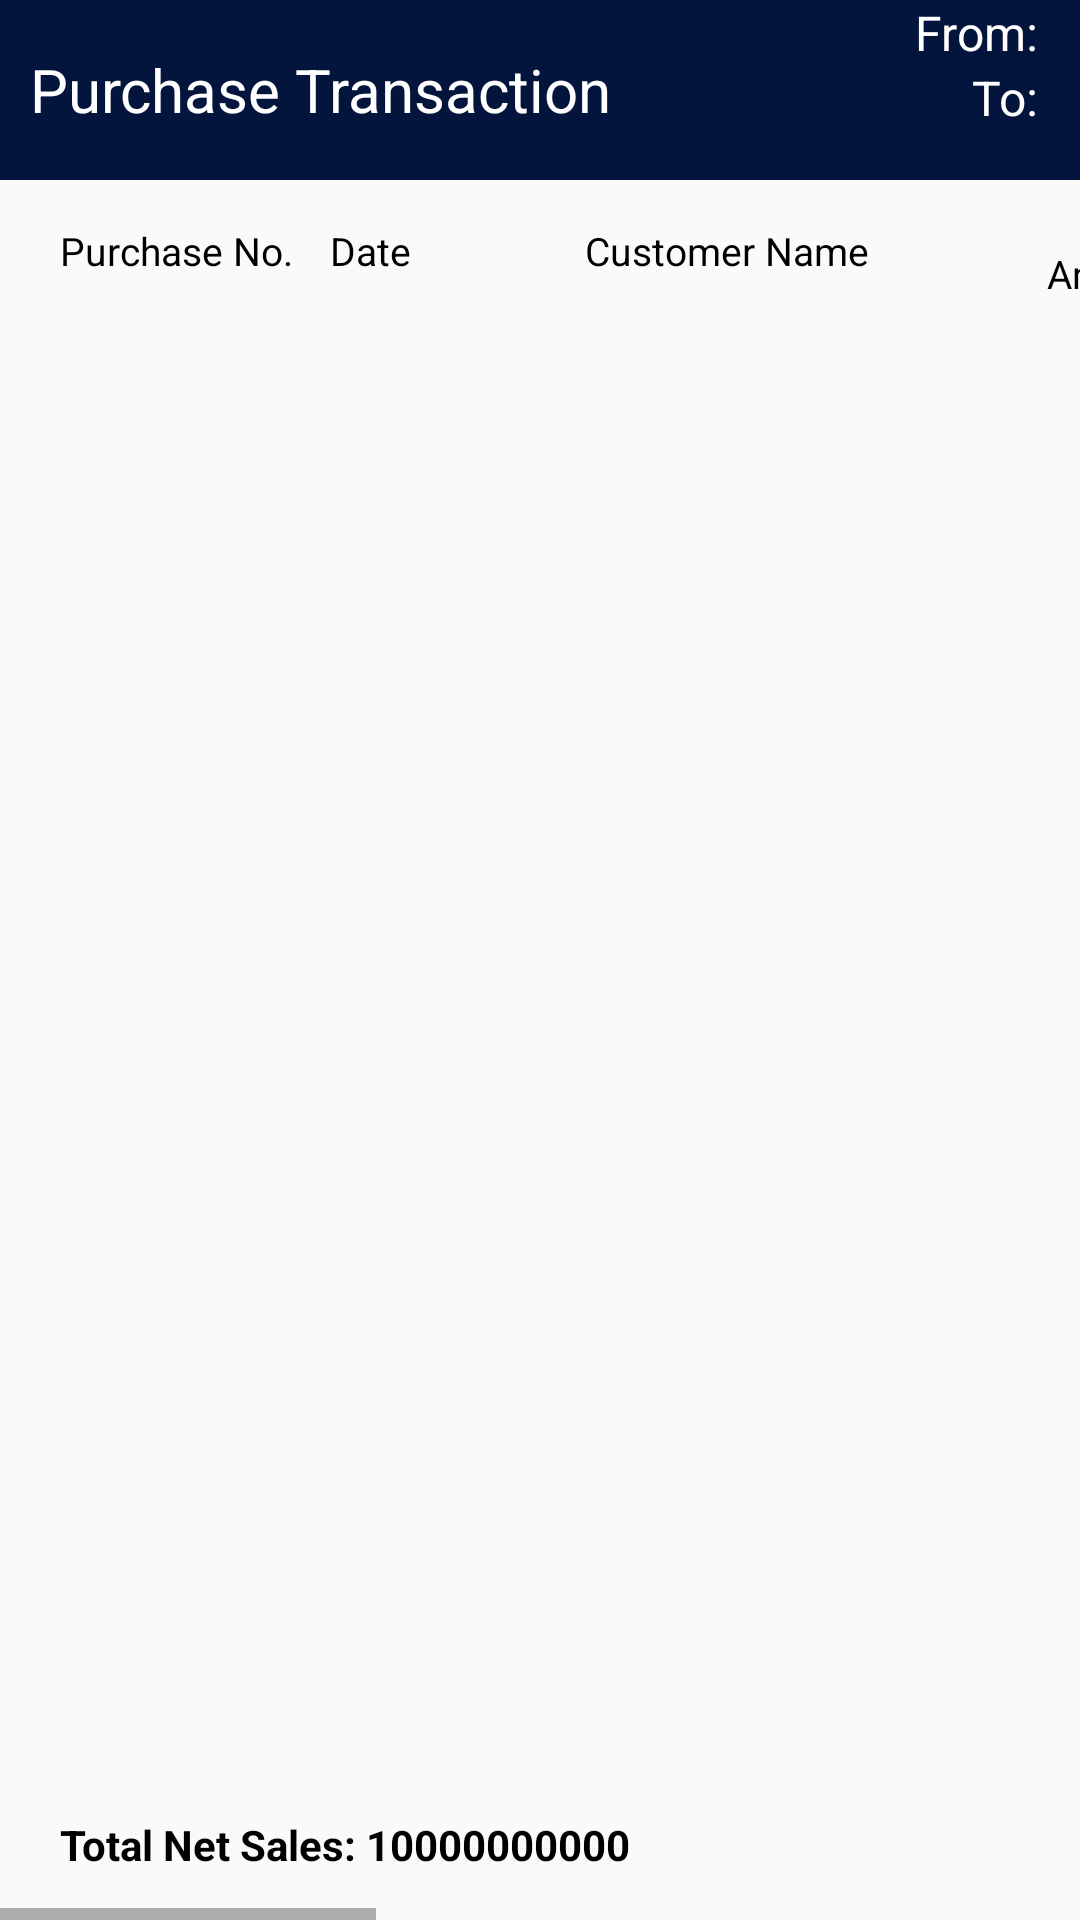

Reconstruct the res/layout file that produces this screen, plus the resources it refers to.
<!-- AndroidManifest.xml: application theme AppTheme -->
<!-- res/layout/purchasetransaction.xml -->
<?xml version="1.0" encoding="utf-8"?>
<RelativeLayout
    xmlns:android="http://schemas.android.com/apk/res/android" android:layout_width="match_parent"
    android:layout_height="match_parent">
    <ScrollView
        android:layout_width="match_parent"
        android:layout_height="match_parent"
        android:fillViewport="true">
    <RelativeLayout

        android:layout_width="match_parent"
        android:layout_height="match_parent">
    <LinearLayout
        android:background="@color/hassoftblue"
        android:id="@+id/headings"
        android:gravity="center"

        android:orientation="horizontal"
        android:layout_width="match_parent"

        android:layout_height="60dp">
        <TextView
            android:layout_width="wrap_content"
            android:layout_height="wrap_content"
            android:textSize="20dp"
            android:layout_marginLeft="10dp"

            android:textColor="@color/white"
            android:text="Purchase Transaction"

            />
        <LinearLayout
            android:layout_marginRight="10dp"
            android:id="@+id/Dates"
            android:layout_below="@id/headings"
            android:gravity="end"
            android:layout_gravity="end"

            android:orientation="vertical"
            android:layout_width="match_parent"
            android:layout_height="wrap_content">
            <TextView
                android:id="@+id/fromdate"
                android:layout_width="wrap_content"
                android:layout_height="wrap_content"
                android:textSize="16dp"

                android:layout_marginLeft="10dp"
                android:textColor="@color/white"
                android:text="From: "


                />
            <TextView
                android:id="@+id/todate"
                android:layout_width="wrap_content"
                android:layout_height="wrap_content"
                android:textSize="16dp"
                android:textColor="@color/white"
                android:text="To: "

                />


        </LinearLayout>



    </LinearLayout>


        <HorizontalScrollView

            android:id="@+id/contentData"
            android:layout_width="match_parent"
            android:layout_height="match_parent"
            android:layout_below="@id/headings"
            android:layout_marginTop="7dp">

            <LinearLayout

                android:layout_width="match_parent"
                android:layout_height="match_parent"
                android:orientation="vertical">


                <LinearLayout

                    android:id="@+id/headingsL"
                    android:layout_width="match_parent"
                    android:layout_height="wrap_content"
                    android:layout_marginLeft="20dp"
                    android:layout_marginRight="20dp">

                    <TextView
                        android:id="@+id/txtSalesNo"
                        android:layout_width="80dp"
                        android:layout_height="wrap_content"
                        android:layout_gravity="center"
                        android:text="Purchase No."
                        android:textAlignment="viewStart"
                        android:textColor="@color/black"
                        android:textSize="13dp" />

                    <TextView
                        android:id="@+id/txtEDate"
                        android:layout_width="75dp"
                        android:layout_height="wrap_content"
                        android:layout_gravity="center"
                        android:layout_marginLeft="10dp"
                        android:text="Date"
                        android:textAlignment="viewStart"
                        android:textColor="@color/black"
                        android:textSize="13dp" />

                    <TextView
                        android:id="@+id/txtSupplierName"
                        android:layout_width="120dp"
                        android:layout_height="wrap_content"
                        android:layout_gravity="center"
                        android:layout_marginLeft="10dp"
                        android:text="Customer Name"
                        android:textAlignment="viewStart"
                        android:textColor="@color/black"
                        android:textSize="13dp" />

                    <TextView
                        android:id="@+id/txtGrossAmount"
                        android:layout_width="70dp"
                        android:layout_height="wrap_content"
                        android:layout_gravity="center"
                        android:layout_marginLeft="10dp"
                        android:text="Gross Amount"
                        android:textAlignment="viewEnd"
                        android:textColor="@color/black"
                        android:textSize="13dp" />

                    <TextView
                        android:id="@+id/txtDiscountAmount"
                        android:layout_width="80dp"
                        android:layout_height="wrap_content"
                        android:layout_gravity="center"
                        android:layout_marginLeft="10dp"
                        android:text="Discount"
                        android:textAlignment="viewEnd"
                        android:textColor="@color/black"
                        android:textSize="13dp" />

                    <TextView
                        android:id="@+id/txtSalesTaxAmount"
                        android:layout_width="80dp"
                        android:layout_height="wrap_content"
                        android:layout_gravity="center"
                        android:layout_marginLeft="10dp"
                        android:text="Sales Tax"
                        android:textAlignment="viewEnd"
                        android:textColor="@color/black"
                        android:textSize="13dp"

                        />


                    <TextView
                        android:id="@+id/txtNetAmount"
                        android:layout_width="100dp"
                        android:layout_height="wrap_content"
                        android:layout_gravity="center"
                        android:layout_marginLeft="10dp"
                        android:text="Net"
                        android:textAlignment="viewEnd"
                        android:textColor="@color/black"
                        android:textSize="13dp" />

                    <TextView
                        android:id="@+id/txtPaidAmount"
                        android:layout_width="100dp"
                        android:layout_height="wrap_content"
                        android:layout_gravity="center"
                        android:layout_marginLeft="10dp"
                        android:text="Paid Amount"
                        android:textAlignment="viewEnd"
                        android:textColor="@color/black"
                        android:textSize="13dp" />

                    <TextView
                        android:id="@+id/txtBalanceAmount"
                        android:layout_width="100dp"
                        android:layout_height="wrap_content"
                        android:layout_gravity="center"
                        android:layout_marginLeft="10dp"
                        android:text="Balance Amount"
                        android:textAlignment="viewEnd"
                        android:textColor="@color/black"
                        android:textSize="13dp" />

                    <TextView
                        android:id="@+id/txtReturnAmount"
                        android:layout_width="100dp"
                        android:layout_height="wrap_content"
                        android:layout_gravity="center"
                        android:layout_marginLeft="10dp"
                        android:text="Return Amount"
                        android:textAlignment="viewEnd"
                        android:textColor="@color/black"
                        android:textSize="13dp" />


                </LinearLayout>


                <ListView
                    android:id="@+id/salesTransactionList"
                    android:layout_width="match_parent"
                    android:layout_height="wrap_content"
                    android:layout_below="@id/headingsL"
                    android:layout_marginLeft="20dp"
                    android:layout_marginTop="10dp"
                    android:layout_marginRight="20dp"
                    android:layout_marginBottom="50dp" />
            </LinearLayout>
        </HorizontalScrollView>
        <TextView
            android:id="@+id/TotalNetAmount"
            android:layout_below="@id/contentData"
            android:layout_width="match_parent"
            android:layout_height="wrap_content"
            android:layout_marginTop="-35dp"
            android:textStyle="bold"
            android:layout_marginLeft="20dp"
            android:textColor="@color/black"
            android:text="Total Net Sales: 10000000000"
            />

    </RelativeLayout>
    </ScrollView>

</RelativeLayout>
<!-- resources referenced by this layout -->
<resources>
  <color name="black">#000000</color>
  <color name="hassoftblue">#04153d</color>
  <color name="white">#FFFFFF</color>
  <style name="AppTheme" parent="Theme.AppCompat.Light.NoActionBar">
          
          <item name="colorPrimary">@color/colorPrimary</item>
          <item name="colorPrimaryDark">@color/colorPrimaryDark</item>
          <item name="colorAccent">@color/colorAccent</item>
      </style>
  <color name="colorPrimary">#6200EE</color>
  <color name="colorPrimaryDark">#3700B3</color>
  <color name="colorAccent">#03DAC5</color>
</resources>
